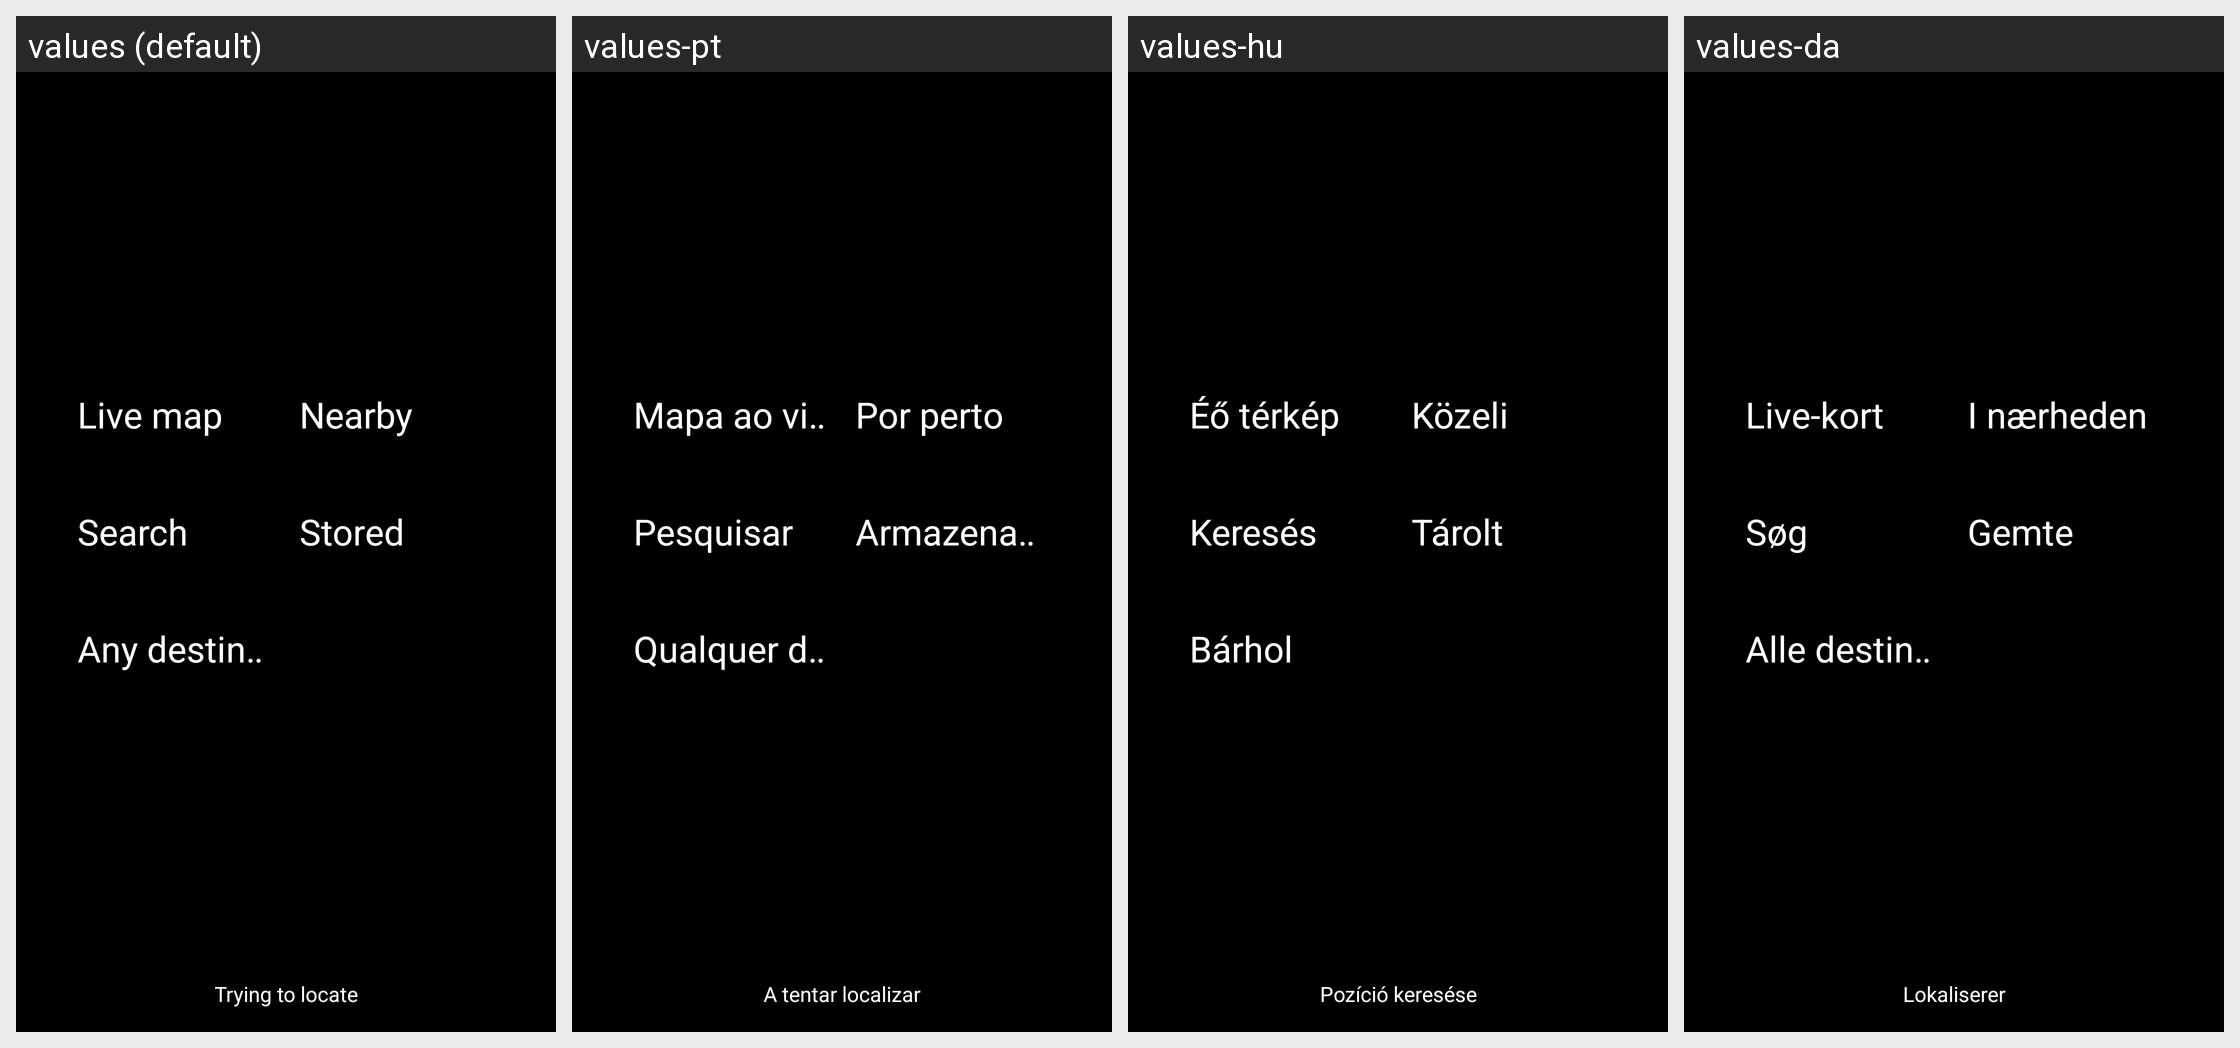

The same Android screen rendered under several of its app's locales, left to right. List the strings drawn on it with the default value and each locale's translation.
Android screen res/layout/main_blocks_dark.xml rendered under 4 locales, left to right: values (default), values-pt, values-hu, values-da. Device: Nexus 5 (rendered at 1080×1920; each locale shown at half size, 540×960, under a caption strip naming it); theme cgeo.
Other locales in the repository, not shown: values-cs, values-de, values-es, values-fr, values-ja, values-nb, values-nl, values-pl, values-sk, values-sv.
Strings drawn on this screen, with the default value and each locale's value (text and hints the layout hard-codes, and strings that could not be matched under every locale, appear in the picture but are not listed):

live_map_button
  values: Live map
  values-pt: Mapa ao vivo
  values-hu: Éő térkép
  values-da: Live-kort

caches_nearby_button
  values: Nearby
  values-pt: Por perto
  values-hu: Közeli
  values-da: I nærheden

advanced_search_button
  values: Search
  values-pt: Pesquisar
  values-hu: Keresés
  values-da: Søg

stored_caches_button
  values: Stored
  values-pt: Armazenadas
  values-hu: Tárolt
  values-da: Gemte

any_button
  values: Any destination
  values-pt: Qualquer destino
  values-hu: Bárhol
  values-da: Alle destinationer

loc_trying
  values: Trying to locate
  values-pt: A tentar localizar
  values-hu: Pozíció keresése
  values-da: Lokaliserer
